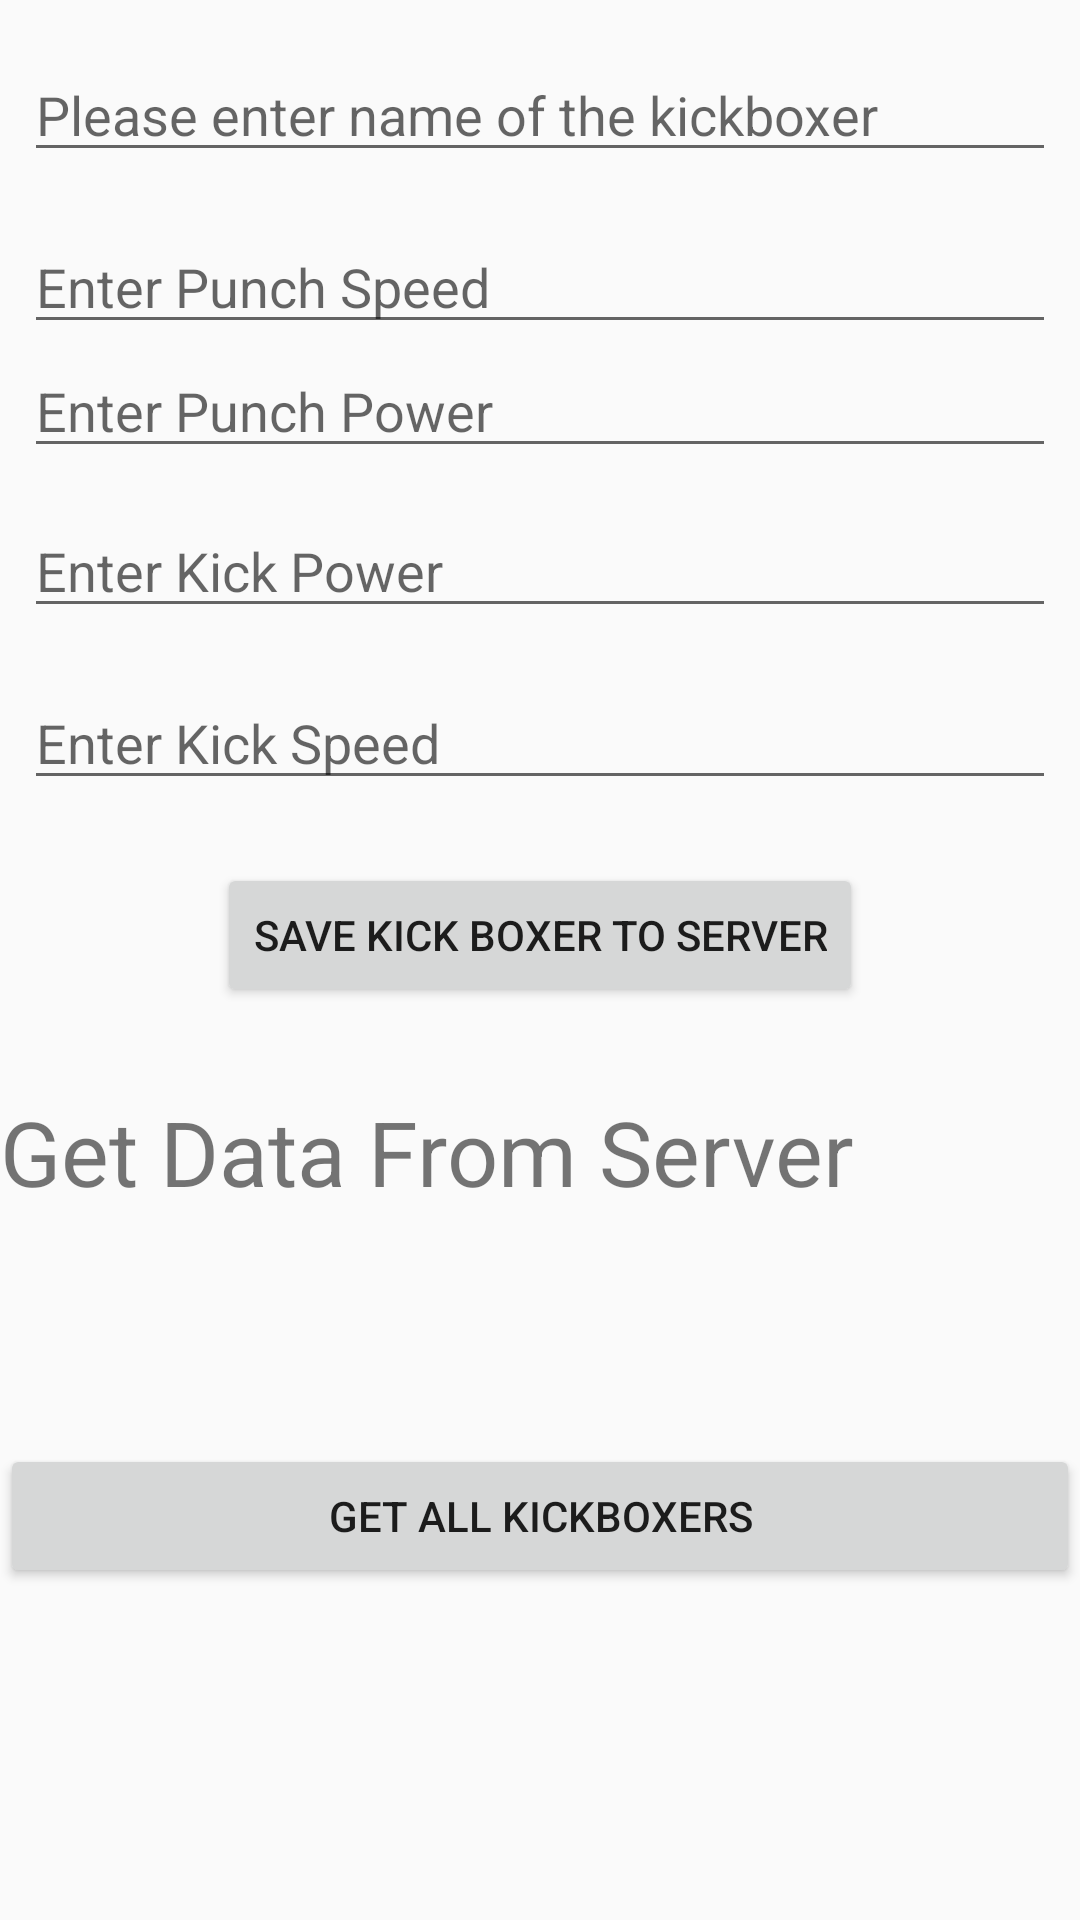

Reconstruct the res/layout file that produces this screen, plus the resources it refers to.
<!-- AndroidManifest.xml: application theme AppTheme -->
<!-- res/layout/activity_sign_up.xml -->
<?xml version="1.0" encoding="utf-8"?>
<android.support.constraint.ConstraintLayout xmlns:android="http://schemas.android.com/apk/res/android"
    xmlns:app="http://schemas.android.com/apk/res-auto"
    xmlns:tools="http://schemas.android.com/tools"
    android:layout_width="match_parent"
    android:layout_height="match_parent"
    tools:context=".SignUp">

    <EditText
        android:id="@+id/edtKickBoxerName"
        android:layout_width="0dp"
        android:layout_height="wrap_content"
        android:layout_marginStart="8dp"
        android:layout_marginTop="16dp"
        android:layout_marginEnd="8dp"
        android:ems="10"
        android:hint="Please enter name of the kickboxer"
        android:inputType="textPersonName"
        app:layout_constraintEnd_toEndOf="parent"
        app:layout_constraintHorizontal_bias="0.0"
        app:layout_constraintStart_toStartOf="parent"
        app:layout_constraintTop_toTopOf="parent" />

    <EditText
        android:id="@+id/edtpunchSpeed"
        android:layout_width="0dp"
        android:layout_height="wrap_content"
        android:layout_marginStart="8dp"
        android:layout_marginTop="16dp"
        android:layout_marginEnd="8dp"
        android:ems="10"
        android:hint="Enter Punch Speed"
        android:inputType="textPersonName"
        app:layout_constraintEnd_toEndOf="parent"
        app:layout_constraintHorizontal_bias="0.0"
        app:layout_constraintStart_toStartOf="parent"
        app:layout_constraintTop_toBottomOf="@+id/edtKickBoxerName" />

    <EditText
        android:id="@+id/edtpunchPower"
        android:layout_width="0dp"
        android:layout_height="wrap_content"
        android:layout_marginStart="8dp"
        android:layout_marginEnd="8dp"
        android:ems="10"
        android:hint="Enter Punch Power"
        android:inputType="textPersonName"
        app:layout_constraintEnd_toEndOf="parent"
        app:layout_constraintHorizontal_bias="0.0"
        app:layout_constraintStart_toStartOf="parent"
        app:layout_constraintTop_toBottomOf="@+id/edtpunchSpeed" />

    <EditText
        android:id="@+id/edtkickPower"
        android:layout_width="0dp"
        android:layout_height="wrap_content"
        android:layout_marginStart="8dp"
        android:layout_marginTop="12dp"
        android:layout_marginEnd="8dp"
        android:ems="10"
        android:hint="Enter Kick Power"
        android:inputType="textPersonName"
        app:layout_constraintEnd_toEndOf="parent"
        app:layout_constraintHorizontal_bias="0.0"
        app:layout_constraintStart_toStartOf="parent"
        app:layout_constraintTop_toBottomOf="@+id/edtpunchPower" />

    <EditText
        android:id="@+id/edtKickSpeed"
        android:layout_width="0dp"
        android:layout_height="wrap_content"
        android:layout_marginStart="8dp"
        android:layout_marginTop="16dp"
        android:layout_marginEnd="8dp"
        android:ems="10"
        android:hint="Enter Kick Speed"
        android:inputType="textPersonName"
        app:layout_constraintEnd_toEndOf="parent"
        app:layout_constraintHorizontal_bias="0.0"
        app:layout_constraintStart_toStartOf="parent"
        app:layout_constraintTop_toBottomOf="@+id/edtkickPower" />

    <Button
        android:id="@+id/btnsave"
        android:layout_width="wrap_content"
        android:layout_height="wrap_content"
        android:layout_marginStart="8dp"
        android:layout_marginTop="21dp"
        android:layout_marginEnd="8dp"
        android:text="Save Kick Boxer To Server"
        app:layout_constraintEnd_toEndOf="parent"
        app:layout_constraintStart_toStartOf="parent"
        app:layout_constraintTop_toBottomOf="@+id/edtKickSpeed" />

    <TextView
        android:id="@+id/txtGetData"
        android:layout_width="0dp"
        android:layout_height="wrap_content"
        android:layout_marginTop="28dp"
        android:text="Get Data From Server"
        android:textSize="30sp"
        app:layout_constraintEnd_toEndOf="parent"
        app:layout_constraintHorizontal_bias="1.0"
        app:layout_constraintStart_toStartOf="parent"
        app:layout_constraintTop_toBottomOf="@+id/btnsave" />

    <Button
        android:id="@+id/btnGetAllData"
        android:layout_width="0dp"
        android:layout_height="wrap_content"
        android:layout_marginTop="8dp"
        android:layout_marginBottom="7dp"
        android:text="Get All KickBoxers"
        app:layout_constraintBottom_toBottomOf="parent"
        app:layout_constraintEnd_toEndOf="parent"
        app:layout_constraintStart_toStartOf="parent"
        app:layout_constraintTop_toBottomOf="@+id/txtGetData"
        app:layout_constraintVertical_bias="0.4" />
</android.support.constraint.ConstraintLayout>
<!-- resources referenced by this layout -->
<resources>
  <style name="AppTheme" parent="Theme.AppCompat.Light.DarkActionBar">
          
          <item name="colorPrimary">@color/colorPrimary</item>
          <item name="colorPrimaryDark">@color/colorPrimaryDark</item>
          <item name="colorAccent">@color/colorAccent</item>
      </style>
  <color name="colorPrimary">#337bce</color>
  <color name="colorPrimaryDark">#bb75f0</color>
  <color name="colorAccent">#D81B60</color>
</resources>
